Photos from the image-classification dataset "California" in the GitHub repository aashigoyal210900/wildfire_cnn. Its 2 classes are: no wildfire, wildfire.

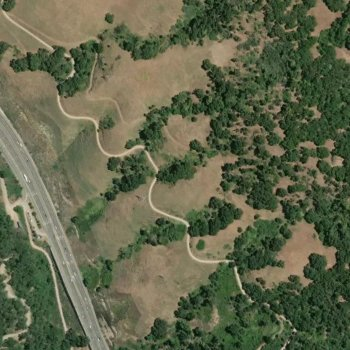
Label: wildfire

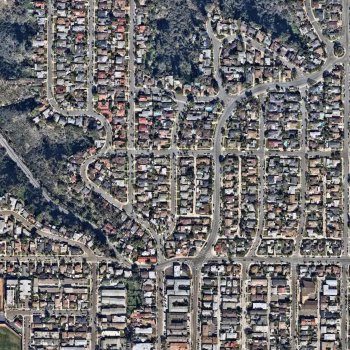
Label: no wildfire

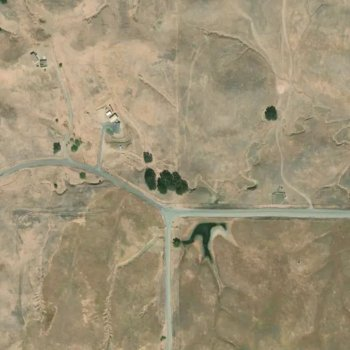
Label: wildfire

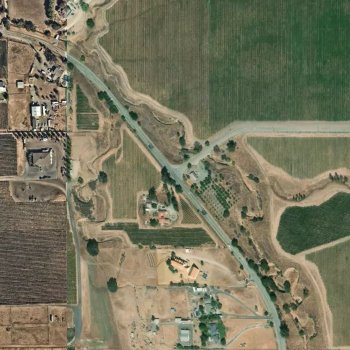
Label: wildfire

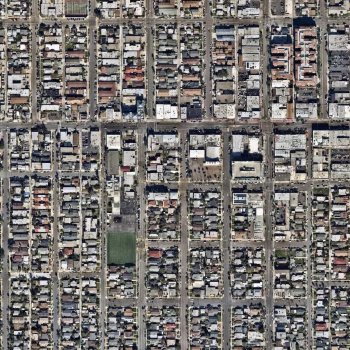
Label: no wildfire

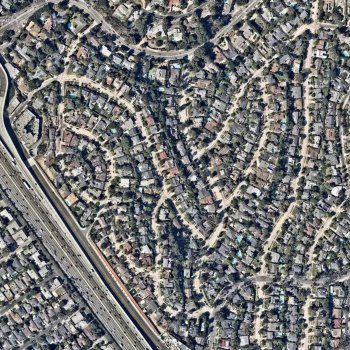
Label: no wildfire
